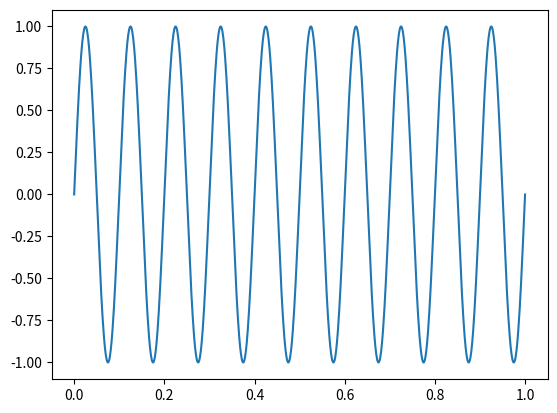
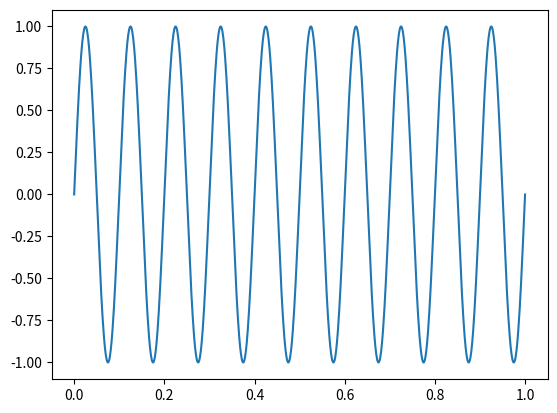

Here is the Python script that generated these plots, in order:
#!/usr/bin/env python3
# -*- coding: utf-8 -*-
"""
Module Outils Numériques / Semestre 5 / Institut d'Optique

Bonnes pratiques - Exemple 3 - Array and functions

Created on 29/Nov/2023

@author: LEnsE / IOGS / Palaiseau
[redacted]
"""

import time
import numpy as np
import matplotlib.pyplot as plt

def sinus(t, A, f):
	return A*np.sin(2*np.pi*f*t)

time_vect = np.linspace(0, 1, 1001)


#%%
time1 = time.time()
tf = np.fft.fft(sinus(time_vect, 1, 10))
plt.figure()
plt.plot(time_vect, sinus(time_vect, 1, 10))

time2 = time.time()
print((time2-time1))
    
#%%
time1 = time.time()
sig = sinus(time_vect, 1, 10)
tf = np.fft.fft(sig)
plt.figure()
plt.plot(time_vect, sig)

time2 = time.time()
print((time2-time1))

#%%

def sinus_w(t, A=1, f=100):
    if isinstance(t, np.ndarray):
        Te = t[1]-t[0]	
        if(1/Te < 2*f):
            print('Shannon sampling frequency warning !!')
    return A*np.sin(2*np.pi*f*t)

time_vect = np.linspace(0, 1, 101)
sig = sinus_w(time_vect)
